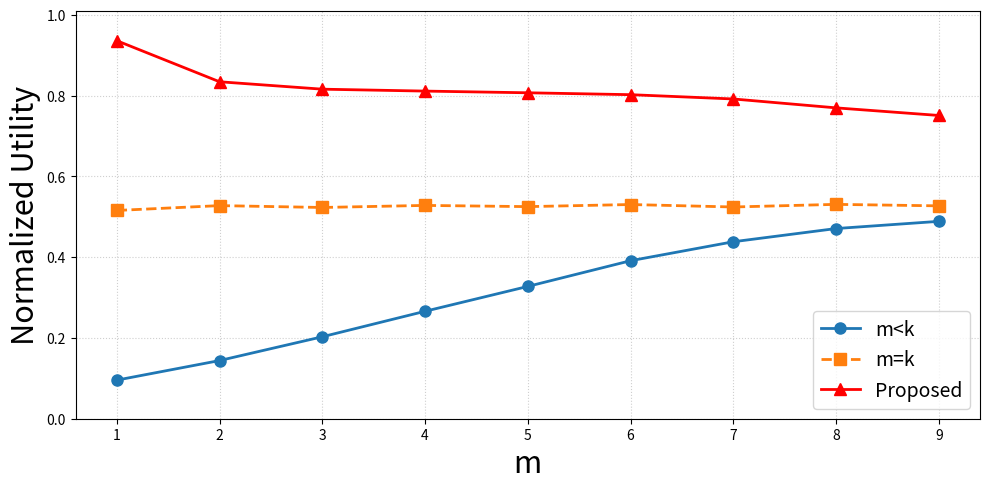

The matplotlib source for this figure:
import matplotlib.pyplot as plt
import pandas as pd

def plot_comparison(df, filename):
    plt.figure(figsize=(10, 5))

    # Base1
    plt.plot(df["m"], df["base1"],
             marker='o', linestyle='-', linewidth=2, markersize=8,
             label='m<k')

    # Base2
    plt.plot(df["m"], df["base2"],
             marker='s', linestyle='--', linewidth=2, markersize=8,
             label='m=k')

    # Proposed
    plt.plot(df["m"], df["proposed"],
             marker='^', linestyle='-', linewidth=2, markersize=8,color='red',
             label='Proposed')

    # 标题 & 坐标轴
    #plt.title('Performance Comparison vs. m', fontsize=16)
    plt.xlabel('m', fontsize=22)
    plt.ylabel('Normalized Utility', fontsize=22)

    # 范围控制（和你之前风格一致）
    plt.ylim(0, 1.01)

    # 网格 & 图例
    plt.grid(True, linestyle=':', alpha=0.6)
    plt.legend(fontsize=14)

    plt.tight_layout()
    plt.savefig(f"{filename}.pdf", dpi=300)
    print(f"Plot saved to {filename}.pdf")
    # plt.show()

data = {
    "m": [1, 2, 3, 4, 5, 6, 7, 8, 9],
    "base1": [0.095510065, 0.143967214, 0.202851464, 0.265953625, 0.32751572, 0.391123088, 0.438083073, 0.470770369, 0.488570093],
    "base2": [0.5155, 0.5275, 0.5229, 0.528, 0.525, 0.5302, 0.5241, 0.5306, 0.5269],
    "proposed": [0.935735074, 0.834073417, 0.815706675, 0.810978202, 0.806780055, 0.802102554, 0.791467003, 0.7694576, 0.750631757]
}

df = pd.DataFrame(data)

plot_comparison(df, "secA_result_mk_utility")
